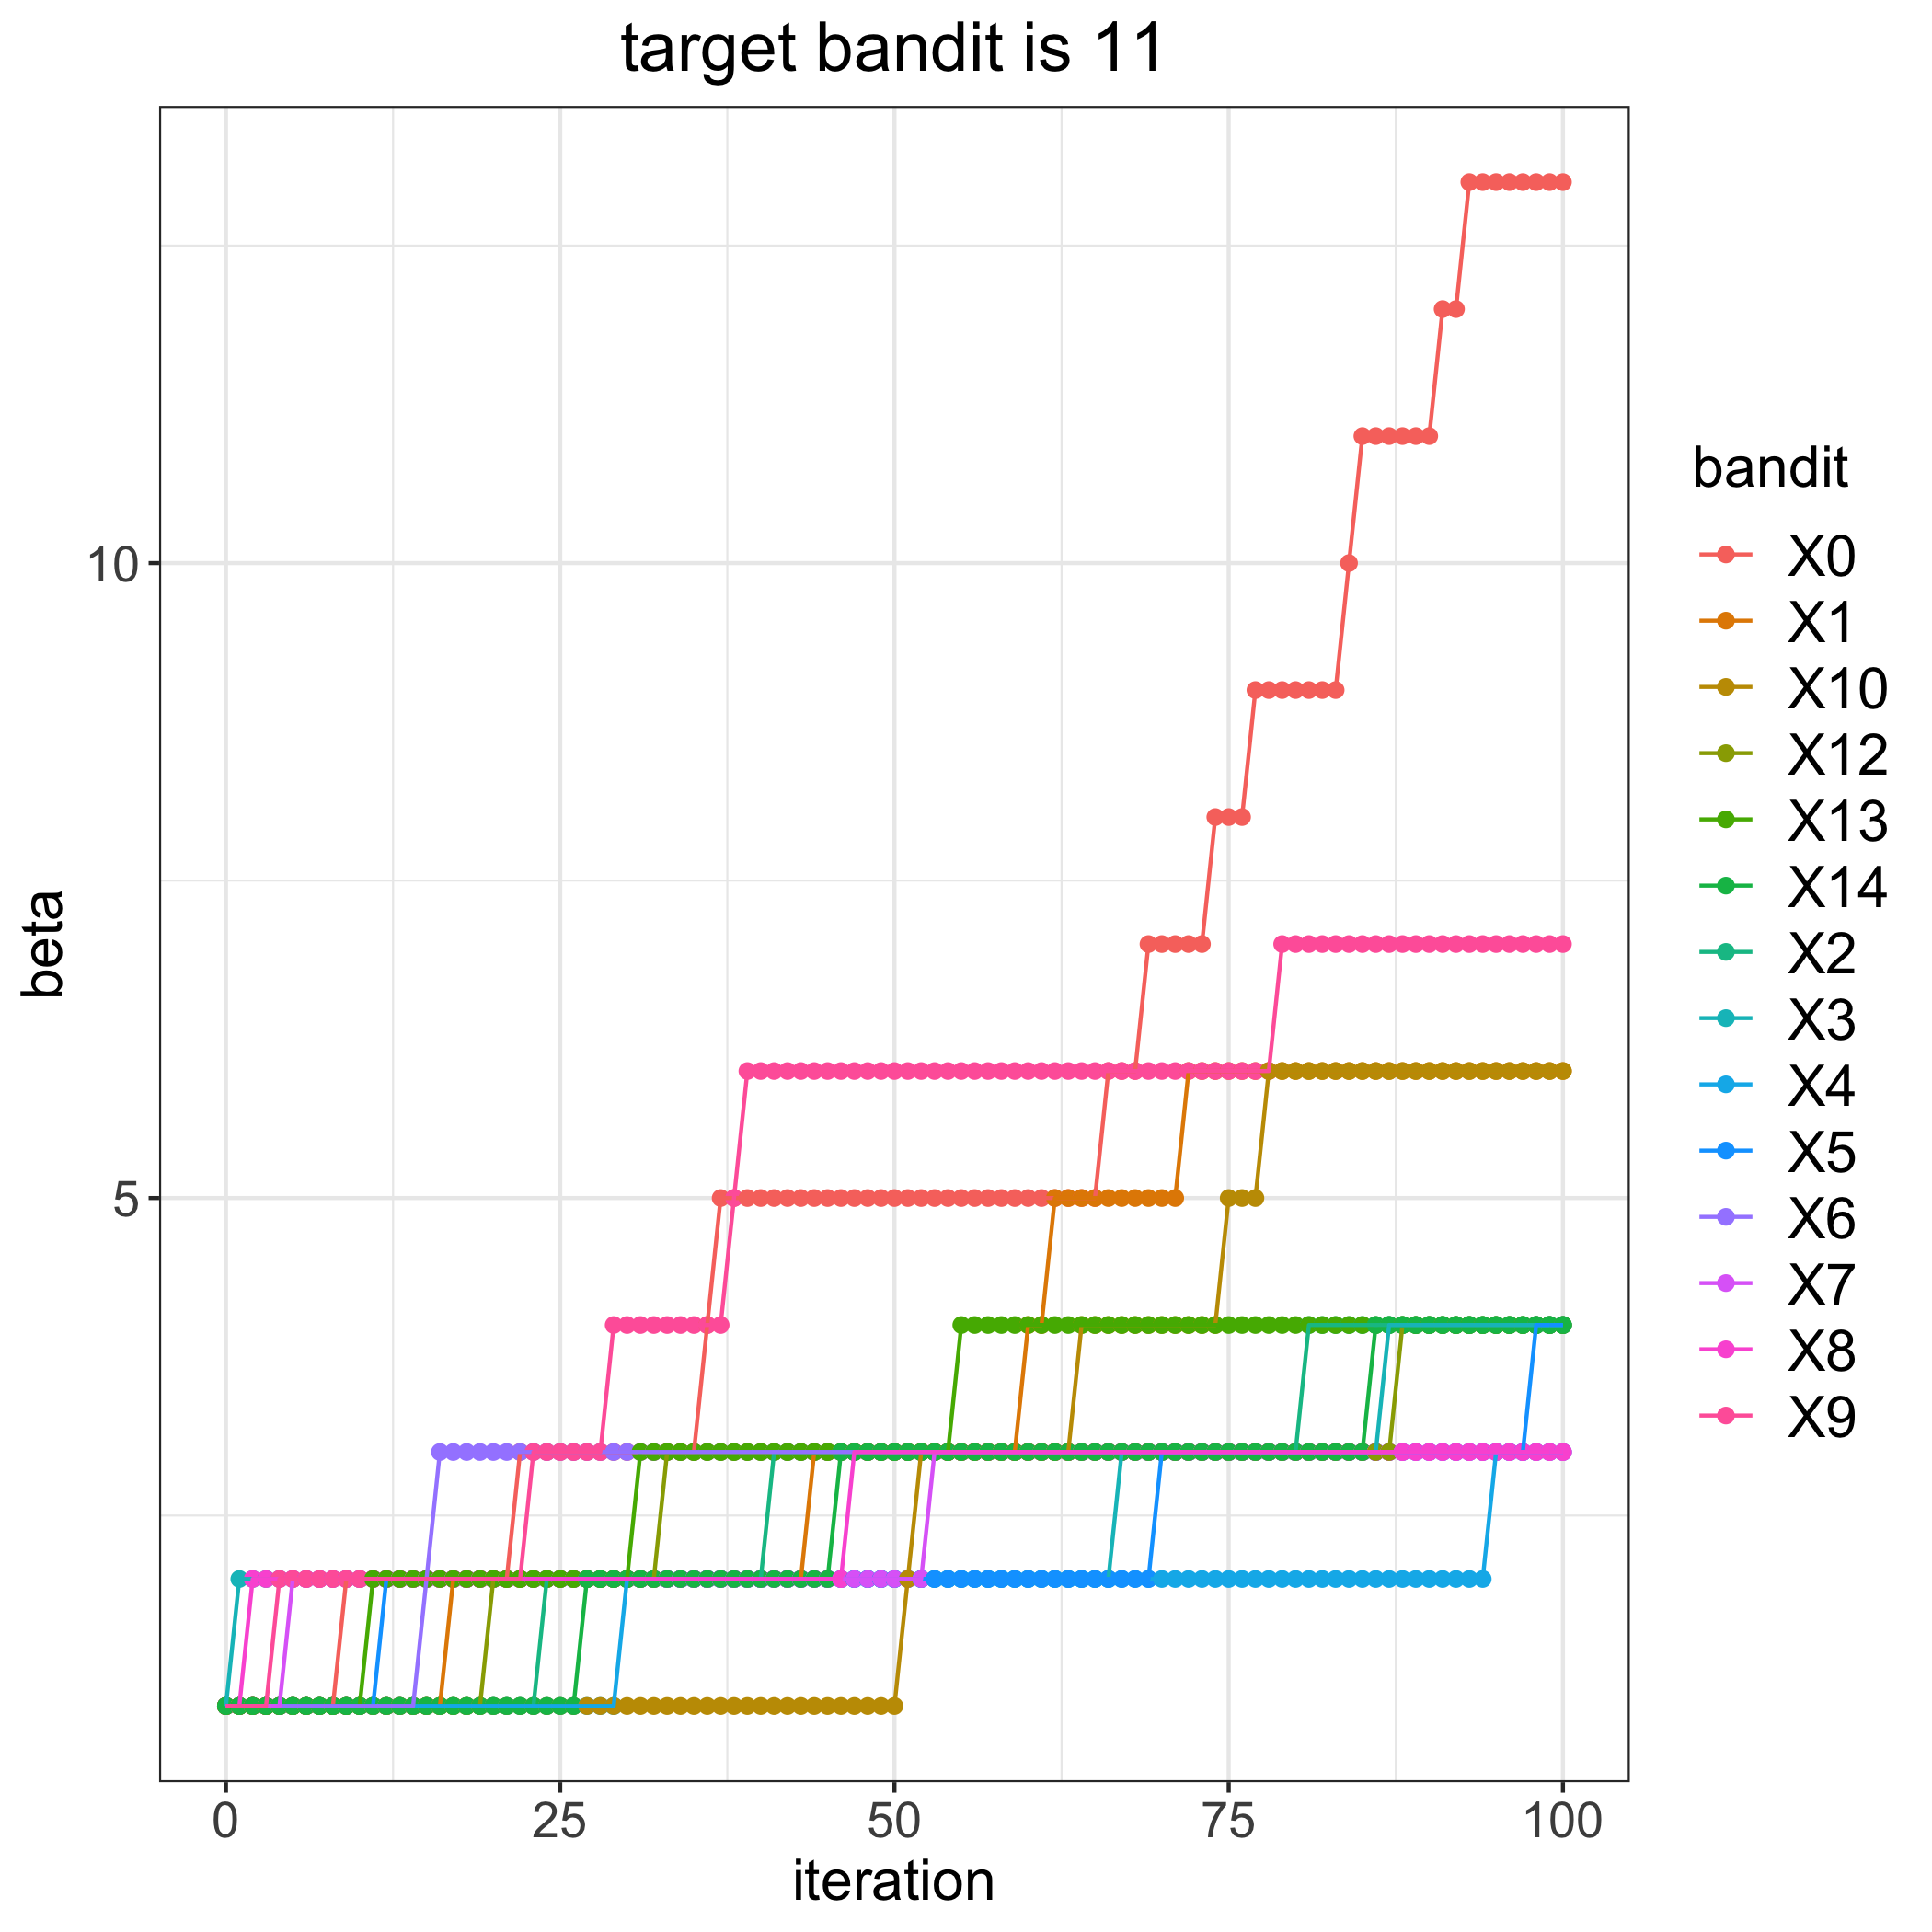

The file beside this chart, header and first rows:
, 0, 1, 2, 3, 4, 5, 6, 7, 8, 9, 10, 12, 13, 14
0, 1, 1, 1, 1, 1, 1, 1, 1, 1, 1, 1, 1, 1, 1
1, 1, 1, 1, 2, 1, 1, 1, 1, 1, 1, 1, 1, 1, 1
2, 1, 1, 1, 2, 1, 1, 1, 1, 2, 1, 1, 1, 1, 1
3, 1, 1, 1, 2, 1, 1, 1, 1, 2, 1, 1, 1, 1, 1
4, 1, 1, 1, 2, 1, 1, 1, 1, 2, 2, 1, 1, 1, 1
5, 1, 1, 1, 2, 1, 1, 1, 2, 2, 2, 1, 1, 1, 1
6, 1, 1, 1, 2, 1, 1, 1, 2, 2, 2, 1, 1, 1, 1
7, 1, 1, 1, 2, 1, 1, 1, 2, 2, 2, 1, 1, 1, 1
8, 1, 1, 1, 2, 1, 1, 1, 2, 2, 2, 1, 1, 1, 1
9, 2, 1, 1, 2, 1, 1, 1, 2, 2, 2, 1, 1, 1, 1
10, 2, 1, 1, 2, 1, 1, 1, 2, 2, 2, 1, 1, 1, 1
11, 2, 1, 1, 2, 1, 1, 1, 2, 2, 2, 1, 1, 2, 1
12, 2, 1, 1, 2, 1, 2, 1, 2, 2, 2, 1, 1, 2, 1
13, 2, 1, 1, 2, 1, 2, 1, 2, 2, 2, 1, 1, 2, 1
14, 2, 1, 1, 2, 1, 2, 1, 2, 2, 2, 1, 1, 2, 1
15, 2, 1, 1, 2, 1, 2, 2, 2, 2, 2, 1, 1, 2, 1
16, 2, 1, 1, 2, 1, 2, 3, 2, 2, 2, 1, 1, 2, 1
17, 2, 2, 1, 2, 1, 2, 3, 2, 2, 2, 1, 1, 2, 1
18, 2, 2, 1, 2, 1, 2, 3, 2, 2, 2, 1, 1, 2, 1
19, 2, 2, 1, 2, 1, 2, 3, 2, 2, 2, 1, 1, 2, 1
20, 2, 2, 1, 2, 1, 2, 3, 2, 2, 2, 1, 2, 2, 1
21, 2, 2, 1, 2, 1, 2, 3, 2, 2, 2, 1, 2, 2, 1
22, 3, 2, 1, 2, 1, 2, 3, 2, 2, 2, 1, 2, 2, 1
23, 3, 2, 1, 2, 1, 2, 3, 2, 2, 3, 1, 2, 2, 1
24, 3, 2, 2, 2, 1, 2, 3, 2, 2, 3, 1, 2, 2, 1
25, 3, 2, 2, 2, 1, 2, 3, 2, 2, 3, 1, 2, 2, 1
26, 3, 2, 2, 2, 1, 2, 3, 2, 2, 3, 1, 2, 2, 1
27, 3, 2, 2, 2, 1, 2, 3, 2, 2, 3, 1, 2, 2, 2
28, 3, 2, 2, 2, 1, 2, 3, 2, 2, 3, 1, 2, 2, 2
29, 3, 2, 2, 2, 1, 2, 3, 2, 2, 4, 1, 2, 2, 2
30, 3, 2, 2, 2, 2, 2, 3, 2, 2, 4, 1, 2, 2, 2
31, 3, 2, 2, 2, 2, 2, 3, 2, 2, 4, 1, 2, 3, 2
32, 3, 2, 2, 2, 2, 2, 3, 2, 2, 4, 1, 2, 3, 2
33, 3, 2, 2, 2, 2, 2, 3, 2, 2, 4, 1, 3, 3, 2
34, 3, 2, 2, 2, 2, 2, 3, 2, 2, 4, 1, 3, 3, 2
35, 3, 2, 2, 2, 2, 2, 3, 2, 2, 4, 1, 3, 3, 2
36, 4, 2, 2, 2, 2, 2, 3, 2, 2, 4, 1, 3, 3, 2
37, 5, 2, 2, 2, 2, 2, 3, 2, 2, 4, 1, 3, 3, 2
38, 5, 2, 2, 2, 2, 2, 3, 2, 2, 5, 1, 3, 3, 2
39, 5, 2, 2, 2, 2, 2, 3, 2, 2, 6, 1, 3, 3, 2
40, 5, 2, 2, 2, 2, 2, 3, 2, 2, 6, 1, 3, 3, 2
41, 5, 2, 3, 2, 2, 2, 3, 2, 2, 6, 1, 3, 3, 2
42, 5, 2, 3, 2, 2, 2, 3, 2, 2, 6, 1, 3, 3, 2
43, 5, 2, 3, 2, 2, 2, 3, 2, 2, 6, 1, 3, 3, 2
44, 5, 3, 3, 2, 2, 2, 3, 2, 2, 6, 1, 3, 3, 2
45, 5, 3, 3, 2, 2, 2, 3, 2, 2, 6, 1, 3, 3, 2
46, 5, 3, 3, 2, 2, 2, 3, 2, 2, 6, 1, 3, 3, 3
47, 5, 3, 3, 2, 2, 2, 3, 2, 3, 6, 1, 3, 3, 3
48, 5, 3, 3, 2, 2, 2, 3, 2, 3, 6, 1, 3, 3, 3
49, 5, 3, 3, 2, 2, 2, 3, 2, 3, 6, 1, 3, 3, 3
50, 5, 3, 3, 2, 2, 2, 3, 2, 3, 6, 1, 3, 3, 3
51, 5, 3, 3, 2, 2, 2, 3, 2, 3, 6, 2, 3, 3, 3
52, 5, 3, 3, 2, 2, 2, 3, 2, 3, 6, 3, 3, 3, 3
53, 5, 3, 3, 2, 2, 2, 3, 3, 3, 6, 3, 3, 3, 3
54, 5, 3, 3, 2, 2, 2, 3, 3, 3, 6, 3, 3, 3, 3
55, 5, 3, 3, 2, 2, 2, 3, 3, 3, 6, 3, 3, 4, 3
56, 5, 3, 3, 2, 2, 2, 3, 3, 3, 6, 3, 3, 4, 3
57, 5, 3, 3, 2, 2, 2, 3, 3, 3, 6, 3, 3, 4, 3
58, 5, 3, 3, 2, 2, 2, 3, 3, 3, 6, 3, 3, 4, 3
59, 5, 3, 3, 2, 2, 2, 3, 3, 3, 6, 3, 3, 4, 3
... 41 more rows
